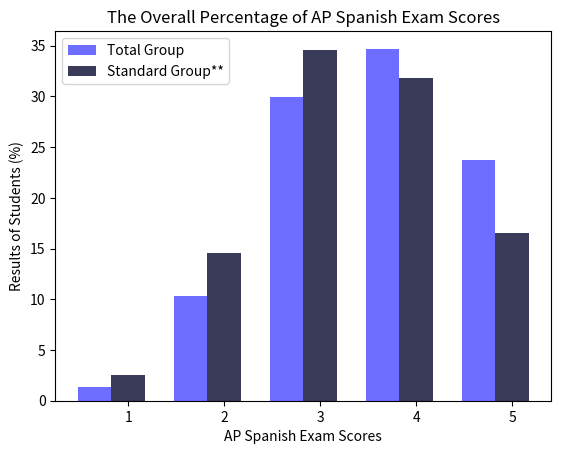

This figure's Python source:
import numpy as np
import matplotlib.pyplot as plt

N = 5
totalMeans = (1.4, 10.3, 29.9, 34.7, 23.7)

ind = np.arange(N)  # the x locations for the groups
width = 0.35       # the width of the bars

fig, ax = plt.subplots()
rects1 = ax.bar(ind, totalMeans, width, color='#6d6dff')

standardMeans = (2.5, 14.6, 34.6, 31.8, 16.5)
rects2 = ax.bar(ind+width, standardMeans, width, color='#3a3a59')

ax.set_ylabel('Results of Students (%)')
ax.set_xlabel('AP Spanish Exam Scores')
ax.set_title('The Overall Percentage of AP Spanish Exam Scores')
ax.set_xticks(ind+width)
ax.set_xticklabels( ('1', '2', '3', '4', '5') )

ax.legend( (rects1[0], rects2[0]), ('Total Group', 'Standard Group**') )

plt.show()